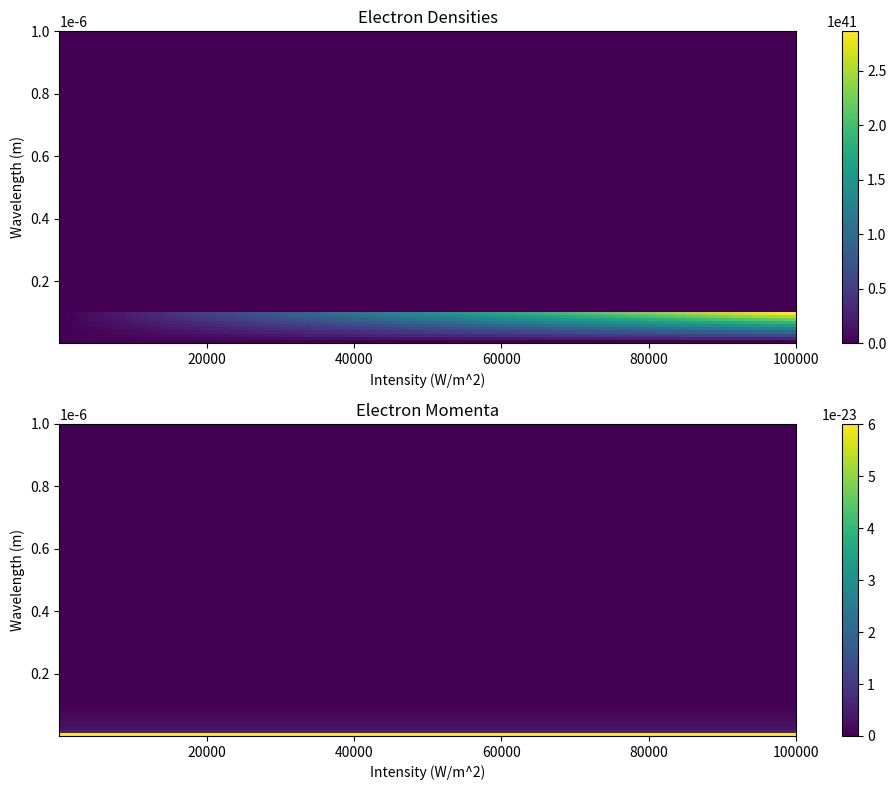
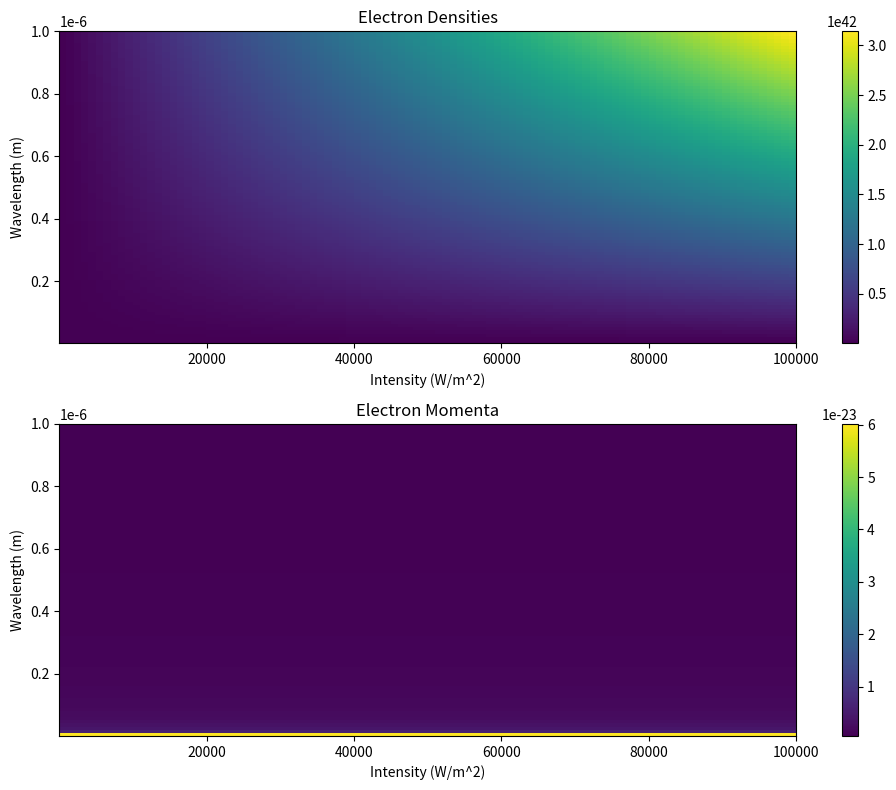

The script that saved these images, in order:
#Photo-Electric Effects in LENR
import numpy as np
import matplotlib.pyplot as plt
from scipy.constants import h, c, e, epsilon_0, m_e, hbar

def photoelectric_effect(wavelength, intensity, scale='quantum'):
    """
    Simulate electron densities and momentum in the photoelectric effect in hydrogen
    from the Planck scale up to the molecular scale.
    
    Parameters:
    wavelength (float): The wavelength of the incident photon in meters.
    intensity (float): The intensity of the incident light in W/m^2.
    scale (str): The scale of the simulation ('quantum' or 'classical').

    Returns:
    electron_density (float): The density of ejected electrons.
    electron_momentum (float): The momentum of ejected electrons.
    """
    # Constants
    phi = 13.6 * e  # Work function of hydrogen in Joules
    h_nu = h * c / wavelength  # Energy of the incident photon

    if scale == 'quantum':
        if h_nu >= phi:
            # Quantum photoelectric effect
            electron_energy = h_nu - phi
            electron_momentum = np.sqrt(2 * m_e * electron_energy)
            electron_density = intensity / (h_nu * e)
        else:
            # Below threshold, no electrons ejected
            electron_energy = 0
            electron_momentum = 0
            electron_density = 0

    elif scale == 'classical':
        # Classical approximation (Drude model)
        electron_density = intensity / (h_nu * e)
        electron_momentum = np.sqrt(2 * m_e * h_nu)
    
    return electron_density, electron_momentum

def plot_results(wavelengths, intensities, scale='quantum'):
    """
    Plot the electron densities and momentum for a range of wavelengths and intensities.
    """
    electron_densities = []
    electron_momenta = []

    for wavelength in wavelengths:
        for intensity in intensities:
            density, momentum = photoelectric_effect(wavelength, intensity, scale)
            electron_densities.append(density)
            electron_momenta.append(momentum)

    electron_densities = np.array(electron_densities).reshape(len(wavelengths), len(intensities))
    electron_momenta = np.array(electron_momenta).reshape(len(wavelengths), len(intensities))

    fig, ax = plt.subplots(2, 1, figsize=(10, 8))

    # Plot electron densities
    im1 = ax[0].imshow(electron_densities, extent=[min(intensities), max(intensities), min(wavelengths), max(wavelengths)], aspect='auto', origin='lower')
    ax[0].set_title('Electron Densities')
    ax[0].set_xlabel('Intensity (W/m^2)')
    ax[0].set_ylabel('Wavelength (m)')
    fig.colorbar(im1, ax=ax[0], orientation='vertical')

    # Plot electron momenta
    im2 = ax[1].imshow(electron_momenta, extent=[min(intensities), max(intensities), min(wavelengths), max(wavelengths)], aspect='auto', origin='lower')
    ax[1].set_title('Electron Momenta')
    ax[1].set_xlabel('Intensity (W/m^2)')
    ax[1].set_ylabel('Wavelength (m)')
    fig.colorbar(im2, ax=ax[1], orientation='vertical')

    plt.tight_layout()
    plt.show()

# Define a range of wavelengths and intensities
wavelengths = np.linspace(1e-10, 1e-6, 100)  # From Planck scale to molecular scale
intensities = np.linspace(1e1, 1e5, 100)     # Range of light intensities

# Plot results for quantum scale
plot_results(wavelengths, intensities, scale='quantum')

# Plot results for classical scale
plot_results(wavelengths, intensities, scale='classical')